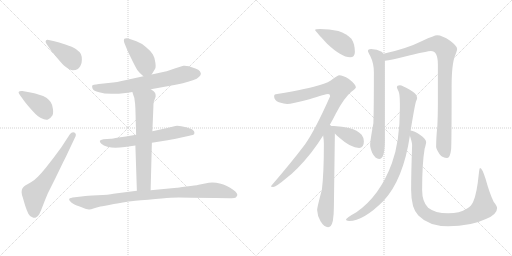
t = 0.00 s
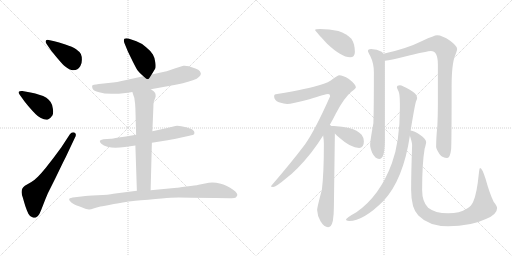
t = 2.54 s
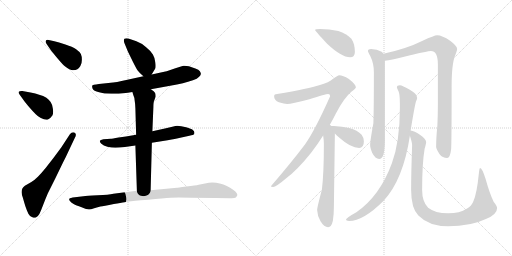
t = 5.07 s
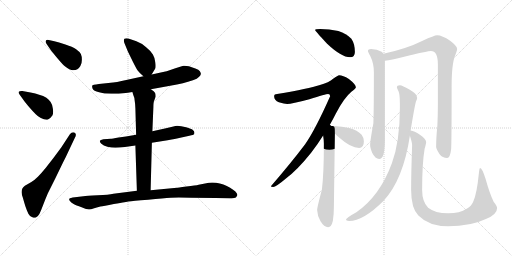
t = 7.61 s
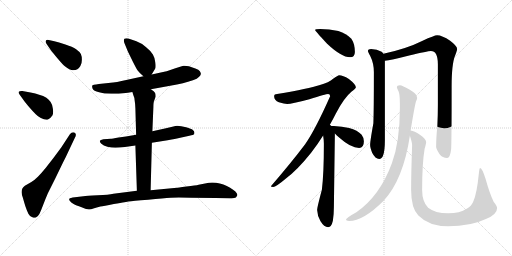
t = 10.14 s
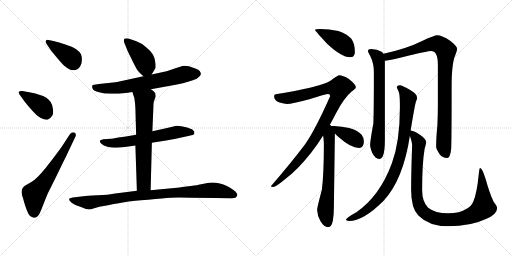
t = 12.68 s

The animated SVG that drew these frames (rendered in a browser with its animation timeline set to each time). Animation: 16 CSS @keyframes rules; one cycle of 12.68 s.

<svg version="1.1" viewBox="0 0 2048 1024" xmlns="http://www.w3.org/2000/svg">
  <g stroke="lightgray" stroke-dasharray="1,1" stroke-width="1" transform="scale(4, 4)">
    <line x1="0" y1="0" x2="256" y2="256"></line>
    <line x1="256" y1="0" x2="0" y2="256"></line>
    <line x1="128" y1="0" x2="128" y2="256"></line>
    <line x1="0" y1="128" x2="256" y2="128"></line>
    <line x1="256" y1="0" x2="512" y2="256"></line>
    <line x1="512" y1="0" x2="256" y2="256"></line>
    <line x1="384" y1="0" x2="384" y2="256"></line>
    <line x1="256" y1="128" x2="512" y2="128"></line>
  </g>
<g transform="scale(1, -1) translate(0, -850)">
   <style type="text/css">
    @keyframes keyframes0 {
      from {
       stroke: black;
       stroke-dashoffset: 393;
       stroke-width: 128;
       }
       56% {
       animation-timing-function: step-end;
       stroke: black;
       stroke-dashoffset: 0;
       stroke-width: 128;
       }
       to {
       stroke: black;
       stroke-width: 1024;
       }
       }
       #make-me-a-hanzi-animation-0 {
         animation: keyframes0 0.569824s both;
         animation-delay: 0.000000s;
         animation-timing-function: linear;
       }
    @keyframes keyframes1 {
      from {
       stroke: black;
       stroke-dashoffset: 392;
       stroke-width: 128;
       }
       56% {
       animation-timing-function: step-end;
       stroke: black;
       stroke-dashoffset: 0;
       stroke-width: 128;
       }
       to {
       stroke: black;
       stroke-width: 1024;
       }
       }
       #make-me-a-hanzi-animation-1 {
         animation: keyframes1 0.569010s both;
         animation-delay: 0.569824s;
         animation-timing-function: linear;
       }
    @keyframes keyframes2 {
      from {
       stroke: black;
       stroke-dashoffset: 617;
       stroke-width: 128;
       }
       67% {
       animation-timing-function: step-end;
       stroke: black;
       stroke-dashoffset: 0;
       stroke-width: 128;
       }
       to {
       stroke: black;
       stroke-width: 1024;
       }
       }
       #make-me-a-hanzi-animation-2 {
         animation: keyframes2 0.752116s both;
         animation-delay: 1.138834s;
         animation-timing-function: linear;
       }
    @keyframes keyframes3 {
      from {
       stroke: black;
       stroke-dashoffset: 416;
       stroke-width: 128;
       }
       58% {
       animation-timing-function: step-end;
       stroke: black;
       stroke-dashoffset: 0;
       stroke-width: 128;
       }
       to {
       stroke: black;
       stroke-width: 1024;
       }
       }
       #make-me-a-hanzi-animation-3 {
         animation: keyframes3 0.588542s both;
         animation-delay: 1.890950s;
         animation-timing-function: linear;
       }
    @keyframes keyframes4 {
      from {
       stroke: black;
       stroke-dashoffset: 680;
       stroke-width: 128;
       }
       69% {
       animation-timing-function: step-end;
       stroke: black;
       stroke-dashoffset: 0;
       stroke-width: 128;
       }
       to {
       stroke: black;
       stroke-width: 1024;
       }
       }
       #make-me-a-hanzi-animation-4 {
         animation: keyframes4 0.803385s both;
         animation-delay: 2.479492s;
         animation-timing-function: linear;
       }
    @keyframes keyframes5 {
      from {
       stroke: black;
       stroke-dashoffset: 625;
       stroke-width: 128;
       }
       67% {
       animation-timing-function: step-end;
       stroke: black;
       stroke-dashoffset: 0;
       stroke-width: 128;
       }
       to {
       stroke: black;
       stroke-width: 1024;
       }
       }
       #make-me-a-hanzi-animation-5 {
         animation: keyframes5 0.758626s both;
         animation-delay: 3.282877s;
         animation-timing-function: linear;
       }
    @keyframes keyframes6 {
      from {
       stroke: black;
       stroke-dashoffset: 668;
       stroke-width: 128;
       }
       68% {
       animation-timing-function: step-end;
       stroke: black;
       stroke-dashoffset: 0;
       stroke-width: 128;
       }
       to {
       stroke: black;
       stroke-width: 1024;
       }
       }
       #make-me-a-hanzi-animation-6 {
         animation: keyframes6 0.793620s both;
         animation-delay: 4.041503s;
         animation-timing-function: linear;
       }
    @keyframes keyframes7 {
      from {
       stroke: black;
       stroke-dashoffset: 918;
       stroke-width: 128;
       }
       75% {
       animation-timing-function: step-end;
       stroke: black;
       stroke-dashoffset: 0;
       stroke-width: 128;
       }
       to {
       stroke: black;
       stroke-width: 1024;
       }
       }
       #make-me-a-hanzi-animation-7 {
         animation: keyframes7 0.997070s both;
         animation-delay: 4.835123s;
         animation-timing-function: linear;
       }
    @keyframes keyframes8 {
      from {
       stroke: black;
       stroke-dashoffset: 424;
       stroke-width: 128;
       }
       58% {
       animation-timing-function: step-end;
       stroke: black;
       stroke-dashoffset: 0;
       stroke-width: 128;
       }
       to {
       stroke: black;
       stroke-width: 1024;
       }
       }
       #make-me-a-hanzi-animation-8 {
         animation: keyframes8 0.595052s both;
         animation-delay: 5.832193s;
         animation-timing-function: linear;
       }
    @keyframes keyframes9 {
      from {
       stroke: black;
       stroke-dashoffset: 983;
       stroke-width: 128;
       }
       76% {
       animation-timing-function: step-end;
       stroke: black;
       stroke-dashoffset: 0;
       stroke-width: 128;
       }
       to {
       stroke: black;
       stroke-width: 1024;
       }
       }
       #make-me-a-hanzi-animation-9 {
         animation: keyframes9 1.049967s both;
         animation-delay: 6.427245s;
         animation-timing-function: linear;
       }
    @keyframes keyframes10 {
      from {
       stroke: black;
       stroke-dashoffset: 645;
       stroke-width: 128;
       }
       68% {
       animation-timing-function: step-end;
       stroke: black;
       stroke-dashoffset: 0;
       stroke-width: 128;
       }
       to {
       stroke: black;
       stroke-width: 1024;
       }
       }
       #make-me-a-hanzi-animation-10 {
         animation: keyframes10 0.774902s both;
         animation-delay: 7.477212s;
         animation-timing-function: linear;
       }
    @keyframes keyframes11 {
      from {
       stroke: black;
       stroke-dashoffset: 384;
       stroke-width: 128;
       }
       56% {
       animation-timing-function: step-end;
       stroke: black;
       stroke-dashoffset: 0;
       stroke-width: 128;
       }
       to {
       stroke: black;
       stroke-width: 1024;
       }
       }
       #make-me-a-hanzi-animation-11 {
         animation: keyframes11 0.562500s both;
         animation-delay: 8.252114s;
         animation-timing-function: linear;
       }
    @keyframes keyframes12 {
      from {
       stroke: black;
       stroke-dashoffset: 688;
       stroke-width: 128;
       }
       69% {
       animation-timing-function: step-end;
       stroke: black;
       stroke-dashoffset: 0;
       stroke-width: 128;
       }
       to {
       stroke: black;
       stroke-width: 1024;
       }
       }
       #make-me-a-hanzi-animation-12 {
         animation: keyframes12 0.809896s both;
         animation-delay: 8.814614s;
         animation-timing-function: linear;
       }
    @keyframes keyframes13 {
      from {
       stroke: black;
       stroke-dashoffset: 933;
       stroke-width: 128;
       }
       75% {
       animation-timing-function: step-end;
       stroke: black;
       stroke-dashoffset: 0;
       stroke-width: 128;
       }
       to {
       stroke: black;
       stroke-width: 1024;
       }
       }
       #make-me-a-hanzi-animation-13 {
         animation: keyframes13 1.009277s both;
         animation-delay: 9.624510s;
         animation-timing-function: linear;
       }
    @keyframes keyframes14 {
      from {
       stroke: black;
       stroke-dashoffset: 891;
       stroke-width: 128;
       }
       74% {
       animation-timing-function: step-end;
       stroke: black;
       stroke-dashoffset: 0;
       stroke-width: 128;
       }
       to {
       stroke: black;
       stroke-width: 1024;
       }
       }
       #make-me-a-hanzi-animation-14 {
         animation: keyframes14 0.975098s both;
         animation-delay: 10.633787s;
         animation-timing-function: linear;
       }
    @keyframes keyframes15 {
      from {
       stroke: black;
       stroke-dashoffset: 1004;
       stroke-width: 128;
       }
       77% {
       animation-timing-function: step-end;
       stroke: black;
       stroke-dashoffset: 0;
       stroke-width: 128;
       }
       to {
       stroke: black;
       stroke-width: 1024;
       }
       }
       #make-me-a-hanzi-animation-15 {
         animation: keyframes15 1.067057s both;
         animation-delay: 11.608885s;
         animation-timing-function: linear;
       }
</style>
<path d="M 203.5 649.0 Q 209.5 641.0 230.5 616.0 Q 251.5 591.0 259.5 585.0 Q 279.5 569.0 291.5 569.0 Q 303.5 569.0 309.5 573.0 Q 315.5 576.0 321.5 586.0 Q 327.5 595.0 327.5 611.0 Q 327.5 625.0 323.5 634.0 Q 317.5 644.0 304.5 653.0 Q 290.5 663.0 261.5 672.0 Q 233.5 681.0 217.5 685.0 L 199.5 689.0 Q 193.5 691.0 190.5 691.0 Q 184.5 691.0 183.5 687.0 Q 182.5 685.0 182.5 684.0 Q 182.5 679.0 186.5 674.0 L 203.5 649.0 Z" fill="lightgray"></path> 
<path d="M 97.5 445.0 Q 109.5 429.0 130.5 406.0 Q 151.5 383.0 163.5 378.0 Q 176.5 371.0 185.5 371.0 Q 189.5 371.0 193.5 373.0 Q 203.5 379.0 209.5 388.0 Q 212.5 394.0 212.5 403.0 Q 212.5 408.0 211.5 415.0 Q 209.5 432.0 202.5 442.0 Q 195.5 452.0 185.5 459.0 Q 175.5 466.0 153.5 472.0 Q 133.5 478.0 127.5 479.0 L 89.5 486.0 L 85.5 486.0 Q 77.5 486.0 75.5 483.0 Q 74.5 482.0 74.5 480.0 Q 74.5 477.0 77.5 473.0 L 97.5 445.0 Z" fill="lightgray"></path> 
<path d="M 245.5 261.0 L 214.5 219.0 L 182.5 178.0 Q 165.5 157.0 151.5 143.0 Q 137.5 129.0 125.5 122.0 L 99.5 107.0 Q 91.5 101.0 89.5 96.0 Q 86.5 91.0 86.5 83.0 L 86.5 80.0 Q 86.5 72.0 91.5 59.0 Q 95.5 44.0 101.5 25.0 Q 107.5 7.0 113.5 -5.0 Q 119.5 -17.0 129.5 -19.0 Q 133.5 -21.0 137.5 -21.0 Q 140.5 -21.0 143.5 -20.0 Q 151.5 -17.0 157.5 -6.0 Q 163.5 6.0 172.5 30.0 Q 181.5 54.0 191.5 77.0 L 221.5 137.0 L 251.5 199.0 Q 264.5 224.0 273.5 244.0 L 299.5 299.0 Q 303.5 306.0 303.5 311.0 Q 303.5 317.0 297.5 320.0 Q 294.5 321.0 292.5 321.0 Q 285.5 321.0 279.5 313.0 L 245.5 261.0 Z" fill="lightgray"></path> 
<path d="M 606.5 552.0 L 620.5 575.0 Q 622.5 577.0 622.5 586.0 Q 622.5 591.0 621.5 599.0 Q 619.5 619.0 611.5 632.0 Q 604.5 645.0 584.5 661.0 Q 565.5 678.0 545.5 685.0 L 513.5 696.0 Q 508.5 697.0 505.5 697.0 Q 500.5 697.0 497.5 695.0 Q 495.5 693.0 495.5 688.0 Q 495.5 684.0 497.5 678.0 L 511.5 644.0 L 531.5 603.0 Q 545.5 575.0 551.5 567.0 Q 557.5 559.0 573.5 545.0 C 592.5 528.0 592.5 528.0 606.5 552.0 Z" fill="lightgray"></path> 
<path d="M 603.5 493.0 L 680.5 507.0 Q 709.5 512.0 731.5 517.0 Q 752.5 523.0 771.5 529.0 Q 789.5 535.0 796.5 543.0 Q 803.5 549.0 803.5 555.0 Q 803.5 559.0 799.5 565.0 Q 795.5 571.0 781.5 576.0 L 755.5 585.0 Q 746.5 587.0 738.5 587.0 L 733.5 587.0 Q 728.5 585.0 717.5 582.0 L 701.5 577.0 Q 669.5 565.0 661.5 564.0 L 606.5 552.0 L 573.5 545.0 L 509.5 531.0 Q 483.5 525.0 468.5 522.0 Q 453.5 520.0 433.5 518.0 L 395.5 514.0 Q 369.5 511.0 368.5 507.0 L 368.5 505.0 Q 368.5 501.0 370.5 495.0 Q 373.5 487.0 396.5 481.0 Q 415.5 475.0 445.5 475.0 L 454.5 475.0 Q 475.5 475.0 493.5 477.0 Q 511.5 479.0 529.5 482.0 L 603.5 493.0 Z" fill="lightgray"></path> 
<path d="M 607.5 279.0 L 670.5 289.0 Q 675.5 289.0 725.5 300.0 L 757.5 307.0 Q 774.5 311.0 776.5 313.0 Q 777.5 316.0 777.5 321.0 Q 777.5 325.0 771.5 330.0 Q 765.5 335.0 744.5 341.0 Q 723.5 347.0 708.5 347.0 Q 701.5 346.0 693.5 344.0 L 659.5 336.0 L 609.5 325.0 L 544.5 311.0 L 503.5 304.0 L 474.5 300.0 Q 447.5 295.0 443.5 295.0 L 413.5 293.0 Q 401.5 291.0 399.5 287.0 L 399.5 285.0 Q 399.5 281.0 405.5 275.0 Q 413.5 267.0 429.5 263.0 Q 445.5 260.0 461.5 259.0 Q 477.5 259.0 499.5 262.0 L 541.5 268.0 L 607.5 279.0 Z" fill="lightgray"></path> 
<path d="M 541.5 268.0 L 547.5 87.0 C 548.5 57.0 601.5 59.0 602.5 89.0 L 607.5 279.0 L 609.5 325.0 L 613.5 421.0 Q 613.5 441.0 616.5 447.0 L 622.5 463.0 L 622.5 467.0 Q 622.5 473.0 620.5 478.0 Q 617.5 485.0 603.5 493.0 C 578.5 510.0 520.5 511.0 529.5 482.0 L 533.5 469.0 Q 537.5 461.0 538.5 449.0 Q 540.5 438.0 541.5 417.0 L 544.5 311.0 L 541.5 268.0 Z" fill="lightgray"></path> 
<path d="M 547.5 87.0 L 453.5 75.0 Q 435.5 71.0 390.5 69.0 Q 345.5 67.0 333.5 65.0 L 299.5 61.0 Q 279.5 59.0 277.5 55.0 Q 276.5 54.0 276.5 53.0 Q 276.5 50.0 280.5 45.0 Q 285.5 38.0 294.5 34.0 Q 303.5 29.0 326.5 21.0 Q 347.5 12.0 355.5 12.0 L 357.5 12.0 Q 362.5 12.0 376.5 17.0 L 401.5 24.0 Q 413.5 26.0 455.5 34.0 Q 497.5 41.0 513.5 44.0 Q 529.5 46.0 592.5 51.0 Q 655.5 57.0 682.5 59.0 Q 695.5 60.0 715.5 60.0 Q 736.5 60.0 763.5 59.0 Q 819.5 59.0 861.5 58.0 L 919.5 57.0 L 926.5 57.0 Q 938.5 57.0 943.5 60.0 Q 947.5 65.0 949.5 70.0 Q 949.5 76.0 941.5 84.0 Q 933.5 91.0 920.5 99.0 Q 907.5 107.0 893.5 112.0 Q 879.5 117.0 864.5 119.0 Q 857.5 120.0 849.5 120.0 Q 842.5 120.0 835.5 119.0 L 794.5 111.0 Q 783.5 108.0 745.5 104.0 Q 708.5 99.0 707.5 99.0 L 602.5 89.0 L 547.5 87.0 Z" fill="lightgray"></path> 
<path d="M 1280.5 734.5 Q 1260.5 734.5 1260.5 730.5 Q 1260.5 727.5 1307.5 676.5 Q 1365.5 621.5 1400.5 621.5 Q 1419.5 621.5 1419.5 642.5 Q 1419.5 674.5 1405.5 695.5 Q 1385.5 716.5 1353.5 726.5 Q 1316.5 734.5 1280.5 734.5 Z" fill="lightgray"></path> 
<path d="M 1356.5 549.5 Q 1351.5 549.5 1332.5 535.5 Q 1317.5 520.5 1276.5 509.5 Q 1238.5 496.5 1108.5 474.5 Q 1096.5 474.5 1096.5 465.5 Q 1096.5 449.5 1115.5 441.5 Q 1137.5 434.5 1148.5 434.5 Q 1166.5 434.5 1237.5 453.5 Q 1303.5 474.5 1312.5 474.5 Q 1320.5 474.5 1320.5 465.5 Q 1261.5 332.5 1220.5 273.5 Q 1165.5 200.5 1083.5 105.5 Q 1083.5 102.5 1092.5 102.5 Q 1103.5 102.5 1142.5 135.5 Q 1189.5 170.5 1244.5 239.5 Q 1269.5 271.5 1292.5 308.5 L 1319.5 351.5 Q 1331.5 372.5 1343.5 396.5 Q 1375.5 458.5 1405.5 483.5 Q 1423.5 497.5 1423.5 501.5 Q 1423.5 512.5 1395.5 534.5 Q 1371.5 549.5 1356.5 549.5 Z" fill="lightgray"></path> 
<path d="M 1292.5 308.5 Q 1295.5 289.5 1295.5 276.5 Q 1295.5 155.5 1287.5 91.5 Q 1268.5 20.5 1268.5 10.5 Q 1269.5 -12.5 1281.5 -33.5 Q 1296.5 -58.5 1312.5 -58.5 Q 1325.5 -58.5 1331.5 -32.5 Q 1335.5 -7.5 1335.5 21.5 L 1339.5 316.5 C 1339.5 345.5 1339.5 345.5 1325.5 346.5 Q 1323.5 348.5 1319.5 351.5 C 1300.5 374.5 1288.5 338.5 1292.5 308.5 Z" fill="lightgray"></path> 
<path d="M 1339.5 316.5 Q 1346.5 309.5 1356.5 300.5 Q 1403.5 258.5 1436.5 258.5 Q 1455.5 258.5 1455.5 285.5 Q 1455.5 299.5 1446.5 311.5 Q 1430.5 329.5 1396.5 338.5 Q 1368.5 345.5 1335.5 346.5 L 1325.5 346.5 C 1308.5 346.5 1318.5 337.5 1339.5 316.5 Z" fill="lightgray"></path> 
<path d="M 1484.5 654.5 Q 1471.5 654.5 1471.5 646.5 Q 1471.5 643.5 1480.5 627.5 Q 1495.5 597.5 1495.5 562.5 Q 1495.5 411.5 1493.5 357.5 Q 1480.5 285.5 1480.5 270.5 Q 1480.5 260.5 1488.5 239.5 Q 1501.5 214.5 1516.5 214.5 Q 1527.5 214.5 1532.5 229.5 Q 1539.5 246.5 1539.5 289.5 L 1539.5 607.5 L 1533.5 635.5 Q 1531.5 640.5 1526.5 643.5 Q 1508.5 653.5 1484.5 654.5 Z" fill="lightgray"></path> 
<path d="M 1539.5 607.5 Q 1562.5 609.5 1636.5 628.5 Q 1710.5 646.5 1723.5 646.5 Q 1751.5 646.5 1751.5 593.5 L 1751.5 431.5 Q 1751.5 393.5 1749.5 348.5 Q 1744.5 298.5 1744.5 262.5 Q 1744.5 255.5 1758.5 233.5 Q 1770.5 218.5 1788.5 218.5 Q 1800.5 218.5 1804.5 253.5 Q 1806.5 281.5 1806.5 504.5 Q 1806.5 594.5 1820.5 628.5 Q 1828.5 649.5 1828.5 654.5 Q 1828.5 666.5 1800.5 687.5 Q 1768.5 709.5 1748.5 709.5 Q 1737.5 709.5 1690.5 687.5 Q 1626.5 655.5 1533.5 635.5 C 1504.5 628.5 1509.5 602.5 1539.5 607.5 Z" fill="lightgray"></path> 
<path d="M 1599.5 509.5 Q 1587.5 509.5 1587.5 501.5 Q 1587.5 498.5 1594.5 484.5 Q 1599.5 470.5 1599.5 437.5 L 1599.5 417.5 Q 1599.5 284.5 1567.5 197.5 Q 1519.5 66.5 1425.5 1.5 Q 1383.5 -21.5 1383.5 -29.5 Q 1390.5 -33.5 1396.5 -33.5 Q 1453.5 -33.5 1534.5 47.5 Q 1613.5 133.5 1639.5 307.5 L 1642.5 328.5 Q 1658.5 426.5 1663.5 443.5 Q 1668.5 453.5 1668.5 458.5 Q 1668.5 460.5 1667.5 461.5 L 1667.5 463.5 Q 1667.5 474.5 1637.5 492.5 Q 1609.5 508.5 1599.5 509.5 Z" fill="lightgray"></path> 
<path d="M 1639.5 307.5 Q 1648.5 280.5 1648.5 270.5 Q 1644.5 155.5 1644.5 90.5 Q 1644.5 17.5 1673.5 -11.5 Q 1715.5 -54.5 1792.5 -54.5 Q 1883.5 -54.5 1943.5 -25.5 Q 1988.5 -7.5 1988.5 18.5 Q 1988.5 25.5 1974.5 43.5 Q 1957.5 79.5 1942.5 134.5 Q 1928.5 178.5 1920.5 178.5 Q 1917.5 178.5 1915.5 157.5 Q 1907.5 76.5 1893.5 45.5 Q 1887.5 27.5 1866.5 15.5 Q 1839.5 -2.5 1792.5 -2.5 Q 1740.5 -2.5 1712.5 19.5 Q 1688.5 43.5 1688.5 90.5 Q 1688.5 197.5 1698.5 255.5 Q 1704.5 276.5 1704.5 281.5 Q 1704.5 295.5 1679.5 311.5 Q 1657.5 326.5 1642.5 328.5 C 1632.5 332.5 1632.5 332.5 1639.5 307.5 Z" fill="lightgray"></path> 
      <clipPath id="make-me-a-hanzi-clip-0">
      <path d="M 203.5 649.0 Q 209.5 641.0 230.5 616.0 Q 251.5 591.0 259.5 585.0 Q 279.5 569.0 291.5 569.0 Q 303.5 569.0 309.5 573.0 Q 315.5 576.0 321.5 586.0 Q 327.5 595.0 327.5 611.0 Q 327.5 625.0 323.5 634.0 Q 317.5 644.0 304.5 653.0 Q 290.5 663.0 261.5 672.0 Q 233.5 681.0 217.5 685.0 L 199.5 689.0 Q 193.5 691.0 190.5 691.0 Q 184.5 691.0 183.5 687.0 Q 182.5 685.0 182.5 684.0 Q 182.5 679.0 186.5 674.0 L 203.5 649.0 Z" fill="lightgray"></path>
      </clipPath>
      <path clip-path="url(#make-me-a-hanzi-clip-0)" d="M 190.5 683.0 L 271.5 628.0 L 295.5 597.0 " fill="none" id="make-me-a-hanzi-animation-0" stroke-dasharray="265 530" stroke-linecap="round"></path>

      <clipPath id="make-me-a-hanzi-clip-1">
      <path d="M 97.5 445.0 Q 109.5 429.0 130.5 406.0 Q 151.5 383.0 163.5 378.0 Q 176.5 371.0 185.5 371.0 Q 189.5 371.0 193.5 373.0 Q 203.5 379.0 209.5 388.0 Q 212.5 394.0 212.5 403.0 Q 212.5 408.0 211.5 415.0 Q 209.5 432.0 202.5 442.0 Q 195.5 452.0 185.5 459.0 Q 175.5 466.0 153.5 472.0 Q 133.5 478.0 127.5 479.0 L 89.5 486.0 L 85.5 486.0 Q 77.5 486.0 75.5 483.0 Q 74.5 482.0 74.5 480.0 Q 74.5 477.0 77.5 473.0 L 97.5 445.0 Z" fill="lightgray"></path>
      </clipPath>
      <path clip-path="url(#make-me-a-hanzi-clip-1)" d="M 82.5 479.0 L 162.5 428.0 L 184.5 393.0 " fill="none" id="make-me-a-hanzi-animation-1" stroke-dasharray="264 528" stroke-linecap="round"></path>

      <clipPath id="make-me-a-hanzi-clip-2">
      <path d="M 245.5 261.0 L 214.5 219.0 L 182.5 178.0 Q 165.5 157.0 151.5 143.0 Q 137.5 129.0 125.5 122.0 L 99.5 107.0 Q 91.5 101.0 89.5 96.0 Q 86.5 91.0 86.5 83.0 L 86.5 80.0 Q 86.5 72.0 91.5 59.0 Q 95.5 44.0 101.5 25.0 Q 107.5 7.0 113.5 -5.0 Q 119.5 -17.0 129.5 -19.0 Q 133.5 -21.0 137.5 -21.0 Q 140.5 -21.0 143.5 -20.0 Q 151.5 -17.0 157.5 -6.0 Q 163.5 6.0 172.5 30.0 Q 181.5 54.0 191.5 77.0 L 221.5 137.0 L 251.5 199.0 Q 264.5 224.0 273.5 244.0 L 299.5 299.0 Q 303.5 306.0 303.5 311.0 Q 303.5 317.0 297.5 320.0 Q 294.5 321.0 292.5 321.0 Q 285.5 321.0 279.5 313.0 L 245.5 261.0 Z" fill="lightgray"></path>
      </clipPath>
      <path clip-path="url(#make-me-a-hanzi-clip-2)" d="M 137.5 -3.0 L 137.5 73.0 L 185.5 133.0 L 293.5 311.0 " fill="none" id="make-me-a-hanzi-animation-2" stroke-dasharray="489 978" stroke-linecap="round"></path>

      <clipPath id="make-me-a-hanzi-clip-3">
      <path d="M 606.5 552.0 L 620.5 575.0 Q 622.5 577.0 622.5 586.0 Q 622.5 591.0 621.5 599.0 Q 619.5 619.0 611.5 632.0 Q 604.5 645.0 584.5 661.0 Q 565.5 678.0 545.5 685.0 L 513.5 696.0 Q 508.5 697.0 505.5 697.0 Q 500.5 697.0 497.5 695.0 Q 495.5 693.0 495.5 688.0 Q 495.5 684.0 497.5 678.0 L 511.5 644.0 L 531.5 603.0 Q 545.5 575.0 551.5 567.0 Q 557.5 559.0 573.5 545.0 C 592.5 528.0 592.5 528.0 606.5 552.0 Z" fill="lightgray"></path>
      </clipPath>
      <path clip-path="url(#make-me-a-hanzi-clip-3)" d="M 503.5 690.0 L 540.5 655.0 L 576.5 609.0 L 584.5 583.0 L 575.5 561.0 " fill="none" id="make-me-a-hanzi-animation-3" stroke-dasharray="288 576" stroke-linecap="round"></path>

      <clipPath id="make-me-a-hanzi-clip-4">
      <path d="M 603.5 493.0 L 680.5 507.0 Q 709.5 512.0 731.5 517.0 Q 752.5 523.0 771.5 529.0 Q 789.5 535.0 796.5 543.0 Q 803.5 549.0 803.5 555.0 Q 803.5 559.0 799.5 565.0 Q 795.5 571.0 781.5 576.0 L 755.5 585.0 Q 746.5 587.0 738.5 587.0 L 733.5 587.0 Q 728.5 585.0 717.5 582.0 L 701.5 577.0 Q 669.5 565.0 661.5 564.0 L 606.5 552.0 L 573.5 545.0 L 509.5 531.0 Q 483.5 525.0 468.5 522.0 Q 453.5 520.0 433.5 518.0 L 395.5 514.0 Q 369.5 511.0 368.5 507.0 L 368.5 505.0 Q 368.5 501.0 370.5 495.0 Q 373.5 487.0 396.5 481.0 Q 415.5 475.0 445.5 475.0 L 454.5 475.0 Q 475.5 475.0 493.5 477.0 Q 511.5 479.0 529.5 482.0 L 603.5 493.0 Z" fill="lightgray"></path>
      </clipPath>
      <path clip-path="url(#make-me-a-hanzi-clip-4)" d="M 373.5 506.0 L 392.5 497.0 L 460.5 497.0 L 667.5 534.0 L 739.5 554.0 L 789.5 555.0 " fill="none" id="make-me-a-hanzi-animation-4" stroke-dasharray="552 1104" stroke-linecap="round"></path>

      <clipPath id="make-me-a-hanzi-clip-5">
      <path d="M 607.5 279.0 L 670.5 289.0 Q 675.5 289.0 725.5 300.0 L 757.5 307.0 Q 774.5 311.0 776.5 313.0 Q 777.5 316.0 777.5 321.0 Q 777.5 325.0 771.5 330.0 Q 765.5 335.0 744.5 341.0 Q 723.5 347.0 708.5 347.0 Q 701.5 346.0 693.5 344.0 L 659.5 336.0 L 609.5 325.0 L 544.5 311.0 L 503.5 304.0 L 474.5 300.0 Q 447.5 295.0 443.5 295.0 L 413.5 293.0 Q 401.5 291.0 399.5 287.0 L 399.5 285.0 Q 399.5 281.0 405.5 275.0 Q 413.5 267.0 429.5 263.0 Q 445.5 260.0 461.5 259.0 Q 477.5 259.0 499.5 262.0 L 541.5 268.0 L 607.5 279.0 Z" fill="lightgray"></path>
      </clipPath>
      <path clip-path="url(#make-me-a-hanzi-clip-5)" d="M 408.5 286.0 L 427.5 278.0 L 457.5 278.0 L 712.5 322.0 L 771.5 318.0 " fill="none" id="make-me-a-hanzi-animation-5" stroke-dasharray="497 994" stroke-linecap="round"></path>

      <clipPath id="make-me-a-hanzi-clip-6">
      <path d="M 541.5 268.0 L 547.5 87.0 C 548.5 57.0 601.5 59.0 602.5 89.0 L 607.5 279.0 L 609.5 325.0 L 613.5 421.0 Q 613.5 441.0 616.5 447.0 L 622.5 463.0 L 622.5 467.0 Q 622.5 473.0 620.5 478.0 Q 617.5 485.0 603.5 493.0 C 578.5 510.0 520.5 511.0 529.5 482.0 L 533.5 469.0 Q 537.5 461.0 538.5 449.0 Q 540.5 438.0 541.5 417.0 L 544.5 311.0 L 541.5 268.0 Z" fill="lightgray"></path>
      </clipPath>
      <path clip-path="url(#make-me-a-hanzi-clip-6)" d="M 537.5 477.0 L 577.5 450.0 L 575.5 117.0 L 554.5 95.0 " fill="none" id="make-me-a-hanzi-animation-6" stroke-dasharray="540 1080" stroke-linecap="round"></path>

      <clipPath id="make-me-a-hanzi-clip-7">
      <path d="M 547.5 87.0 L 453.5 75.0 Q 435.5 71.0 390.5 69.0 Q 345.5 67.0 333.5 65.0 L 299.5 61.0 Q 279.5 59.0 277.5 55.0 Q 276.5 54.0 276.5 53.0 Q 276.5 50.0 280.5 45.0 Q 285.5 38.0 294.5 34.0 Q 303.5 29.0 326.5 21.0 Q 347.5 12.0 355.5 12.0 L 357.5 12.0 Q 362.5 12.0 376.5 17.0 L 401.5 24.0 Q 413.5 26.0 455.5 34.0 Q 497.5 41.0 513.5 44.0 Q 529.5 46.0 592.5 51.0 Q 655.5 57.0 682.5 59.0 Q 695.5 60.0 715.5 60.0 Q 736.5 60.0 763.5 59.0 Q 819.5 59.0 861.5 58.0 L 919.5 57.0 L 926.5 57.0 Q 938.5 57.0 943.5 60.0 Q 947.5 65.0 949.5 70.0 Q 949.5 76.0 941.5 84.0 Q 933.5 91.0 920.5 99.0 Q 907.5 107.0 893.5 112.0 Q 879.5 117.0 864.5 119.0 Q 857.5 120.0 849.5 120.0 Q 842.5 120.0 835.5 119.0 L 794.5 111.0 Q 783.5 108.0 745.5 104.0 Q 708.5 99.0 707.5 99.0 L 602.5 89.0 L 547.5 87.0 Z" fill="lightgray"></path>
      </clipPath>
      <path clip-path="url(#make-me-a-hanzi-clip-7)" d="M 282.5 51.0 L 355.5 40.0 L 510.5 64.0 L 834.5 89.0 L 890.5 85.0 L 938.5 70.0 " fill="none" id="make-me-a-hanzi-animation-7" stroke-dasharray="790 1580" stroke-linecap="round"></path>

      <clipPath id="make-me-a-hanzi-clip-8">
      <path d="M 1280.5 734.5 Q 1260.5 734.5 1260.5 730.5 Q 1260.5 727.5 1307.5 676.5 Q 1365.5 621.5 1400.5 621.5 Q 1419.5 621.5 1419.5 642.5 Q 1419.5 674.5 1405.5 695.5 Q 1385.5 716.5 1353.5 726.5 Q 1316.5 734.5 1280.5 734.5 Z" fill="lightgray"></path>
      </clipPath>
      <path clip-path="url(#make-me-a-hanzi-clip-8)" d="M 1263.5 730.5 L 1358.5 683.5 L 1402.5 639.5 " fill="none" id="make-me-a-hanzi-animation-8" stroke-dasharray="296 592" stroke-linecap="round"></path>

      <clipPath id="make-me-a-hanzi-clip-9">
      <path d="M 1356.5 549.5 Q 1351.5 549.5 1332.5 535.5 Q 1317.5 520.5 1276.5 509.5 Q 1238.5 496.5 1108.5 474.5 Q 1096.5 474.5 1096.5 465.5 Q 1096.5 449.5 1115.5 441.5 Q 1137.5 434.5 1148.5 434.5 Q 1166.5 434.5 1237.5 453.5 Q 1303.5 474.5 1312.5 474.5 Q 1320.5 474.5 1320.5 465.5 Q 1261.5 332.5 1220.5 273.5 Q 1165.5 200.5 1083.5 105.5 Q 1083.5 102.5 1092.5 102.5 Q 1103.5 102.5 1142.5 135.5 Q 1189.5 170.5 1244.5 239.5 Q 1269.5 271.5 1292.5 308.5 L 1319.5 351.5 Q 1331.5 372.5 1343.5 396.5 Q 1375.5 458.5 1405.5 483.5 Q 1423.5 497.5 1423.5 501.5 Q 1423.5 512.5 1395.5 534.5 Q 1371.5 549.5 1356.5 549.5 Z" fill="lightgray"></path>
      </clipPath>
      <path clip-path="url(#make-me-a-hanzi-clip-9)" d="M 1108.5 461.5 L 1157.5 458.5 L 1311.5 497.5 L 1354.5 495.5 L 1350.5 466.5 L 1335.5 433.5 L 1256.5 289.5 L 1174.5 185.5 L 1127.5 135.5 L 1101.5 113.5 L 1090.5 111.5 " fill="none" id="make-me-a-hanzi-animation-9" stroke-dasharray="855 1710" stroke-linecap="round"></path>

      <clipPath id="make-me-a-hanzi-clip-10">
      <path d="M 1292.5 308.5 Q 1295.5 289.5 1295.5 276.5 Q 1295.5 155.5 1287.5 91.5 Q 1268.5 20.5 1268.5 10.5 Q 1269.5 -12.5 1281.5 -33.5 Q 1296.5 -58.5 1312.5 -58.5 Q 1325.5 -58.5 1331.5 -32.5 Q 1335.5 -7.5 1335.5 21.5 L 1339.5 316.5 C 1339.5 345.5 1339.5 345.5 1325.5 346.5 Q 1323.5 348.5 1319.5 351.5 C 1300.5 374.5 1288.5 338.5 1292.5 308.5 Z" fill="lightgray"></path>
      </clipPath>
      <path clip-path="url(#make-me-a-hanzi-clip-10)" d="M 1318.5 344.5 L 1315.5 138.5 L 1301.5 6.5 L 1311.5 -42.5 " fill="none" id="make-me-a-hanzi-animation-10" stroke-dasharray="517 1034" stroke-linecap="round"></path>

      <clipPath id="make-me-a-hanzi-clip-11">
      <path d="M 1339.5 316.5 Q 1346.5 309.5 1356.5 300.5 Q 1403.5 258.5 1436.5 258.5 Q 1455.5 258.5 1455.5 285.5 Q 1455.5 299.5 1446.5 311.5 Q 1430.5 329.5 1396.5 338.5 Q 1368.5 345.5 1335.5 346.5 L 1325.5 346.5 C 1308.5 346.5 1318.5 337.5 1339.5 316.5 Z" fill="lightgray"></path>
      </clipPath>
      <path clip-path="url(#make-me-a-hanzi-clip-11)" d="M 1330.5 342.5 L 1424.5 291.5 L 1437.5 274.5 " fill="none" id="make-me-a-hanzi-animation-11" stroke-dasharray="256 512" stroke-linecap="round"></path>

      <clipPath id="make-me-a-hanzi-clip-12">
      <path d="M 1484.5 654.5 Q 1471.5 654.5 1471.5 646.5 Q 1471.5 643.5 1480.5 627.5 Q 1495.5 597.5 1495.5 562.5 Q 1495.5 411.5 1493.5 357.5 Q 1480.5 285.5 1480.5 270.5 Q 1480.5 260.5 1488.5 239.5 Q 1501.5 214.5 1516.5 214.5 Q 1527.5 214.5 1532.5 229.5 Q 1539.5 246.5 1539.5 289.5 L 1539.5 607.5 L 1533.5 635.5 Q 1531.5 640.5 1526.5 643.5 Q 1508.5 653.5 1484.5 654.5 Z" fill="lightgray"></path>
      </clipPath>
      <path clip-path="url(#make-me-a-hanzi-clip-12)" d="M 1480.5 646.5 L 1510.5 623.5 L 1517.5 583.5 L 1517.5 361.5 L 1509.5 269.5 L 1515.5 230.5 " fill="none" id="make-me-a-hanzi-animation-12" stroke-dasharray="560 1120" stroke-linecap="round"></path>

      <clipPath id="make-me-a-hanzi-clip-13">
      <path d="M 1539.5 607.5 Q 1562.5 609.5 1636.5 628.5 Q 1710.5 646.5 1723.5 646.5 Q 1751.5 646.5 1751.5 593.5 L 1751.5 431.5 Q 1751.5 393.5 1749.5 348.5 Q 1744.5 298.5 1744.5 262.5 Q 1744.5 255.5 1758.5 233.5 Q 1770.5 218.5 1788.5 218.5 Q 1800.5 218.5 1804.5 253.5 Q 1806.5 281.5 1806.5 504.5 Q 1806.5 594.5 1820.5 628.5 Q 1828.5 649.5 1828.5 654.5 Q 1828.5 666.5 1800.5 687.5 Q 1768.5 709.5 1748.5 709.5 Q 1737.5 709.5 1690.5 687.5 Q 1626.5 655.5 1533.5 635.5 C 1504.5 628.5 1509.5 602.5 1539.5 607.5 Z" fill="lightgray"></path>
      </clipPath>
      <path clip-path="url(#make-me-a-hanzi-clip-13)" d="M 1542.5 615.5 L 1551.5 624.5 L 1730.5 674.5 L 1754.5 673.5 L 1783.5 648.5 L 1774.5 266.5 L 1784.5 233.5 " fill="none" id="make-me-a-hanzi-animation-13" stroke-dasharray="805 1610" stroke-linecap="round"></path>

      <clipPath id="make-me-a-hanzi-clip-14">
      <path d="M 1599.5 509.5 Q 1587.5 509.5 1587.5 501.5 Q 1587.5 498.5 1594.5 484.5 Q 1599.5 470.5 1599.5 437.5 L 1599.5 417.5 Q 1599.5 284.5 1567.5 197.5 Q 1519.5 66.5 1425.5 1.5 Q 1383.5 -21.5 1383.5 -29.5 Q 1390.5 -33.5 1396.5 -33.5 Q 1453.5 -33.5 1534.5 47.5 Q 1613.5 133.5 1639.5 307.5 L 1642.5 328.5 Q 1658.5 426.5 1663.5 443.5 Q 1668.5 453.5 1668.5 458.5 Q 1668.5 460.5 1667.5 461.5 L 1667.5 463.5 Q 1667.5 474.5 1637.5 492.5 Q 1609.5 508.5 1599.5 509.5 Z" fill="lightgray"></path>
      </clipPath>
      <path clip-path="url(#make-me-a-hanzi-clip-14)" d="M 1596.5 501.5 L 1632.5 455.5 L 1609.5 265.5 L 1582.5 170.5 L 1551.5 107.5 L 1513.5 54.5 L 1463.5 8.5 L 1390.5 -30.5 " fill="none" id="make-me-a-hanzi-animation-14" stroke-dasharray="763 1526" stroke-linecap="round"></path>

      <clipPath id="make-me-a-hanzi-clip-15">
      <path d="M 1639.5 307.5 Q 1648.5 280.5 1648.5 270.5 Q 1644.5 155.5 1644.5 90.5 Q 1644.5 17.5 1673.5 -11.5 Q 1715.5 -54.5 1792.5 -54.5 Q 1883.5 -54.5 1943.5 -25.5 Q 1988.5 -7.5 1988.5 18.5 Q 1988.5 25.5 1974.5 43.5 Q 1957.5 79.5 1942.5 134.5 Q 1928.5 178.5 1920.5 178.5 Q 1917.5 178.5 1915.5 157.5 Q 1907.5 76.5 1893.5 45.5 Q 1887.5 27.5 1866.5 15.5 Q 1839.5 -2.5 1792.5 -2.5 Q 1740.5 -2.5 1712.5 19.5 Q 1688.5 43.5 1688.5 90.5 Q 1688.5 197.5 1698.5 255.5 Q 1704.5 276.5 1704.5 281.5 Q 1704.5 295.5 1679.5 311.5 Q 1657.5 326.5 1642.5 328.5 C 1632.5 332.5 1632.5 332.5 1639.5 307.5 Z" fill="lightgray"></path>
      </clipPath>
      <path clip-path="url(#make-me-a-hanzi-clip-15)" d="M 1646.5 322.5 L 1675.5 277.5 L 1666.5 145.5 L 1670.5 48.5 L 1683.5 15.5 L 1726.5 -17.5 L 1767.5 -27.5 L 1833.5 -26.5 L 1889.5 -10.5 L 1933.5 20.5 L 1928.5 140.5 L 1921.5 174.5 " fill="none" id="make-me-a-hanzi-animation-15" stroke-dasharray="876 1752" stroke-linecap="round"></path>

</g>
</svg>
